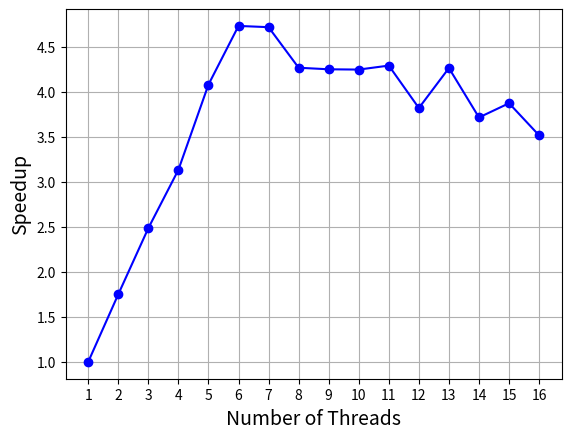

The script that saved this image:
import matplotlib.pyplot as plt
import numpy as np
plt.ion()
fig = plt.figure()
ax = fig.add_subplot(111)
smalltime = 10283.2
time = np.array([10283.2, 5876.2, 4139.4, 3284.2, 2522.2, 2174.6, 2181, 2411.2, 2421, 2422.8, 2397.8, 2693.6, 2413.2, 2769.6, 2656.6, 2926.4])
speedup = smalltime / time
ax.plot([1, 2, 3, 4, 5, 6, 7, 8, 9, 10, 11, 12, 13, 14, 15, 16], speedup, "bo-")
ax.set_xticks(ticks=[1, 2, 3, 4, 5, 6, 7, 8, 9, 10, 11, 12, 13, 14, 15, 16])
plt.xlabel("Number of Threads", fontsize=14)
plt.ylabel("Speedup", fontsize=14)
plt.grid(True)
plt.show()
